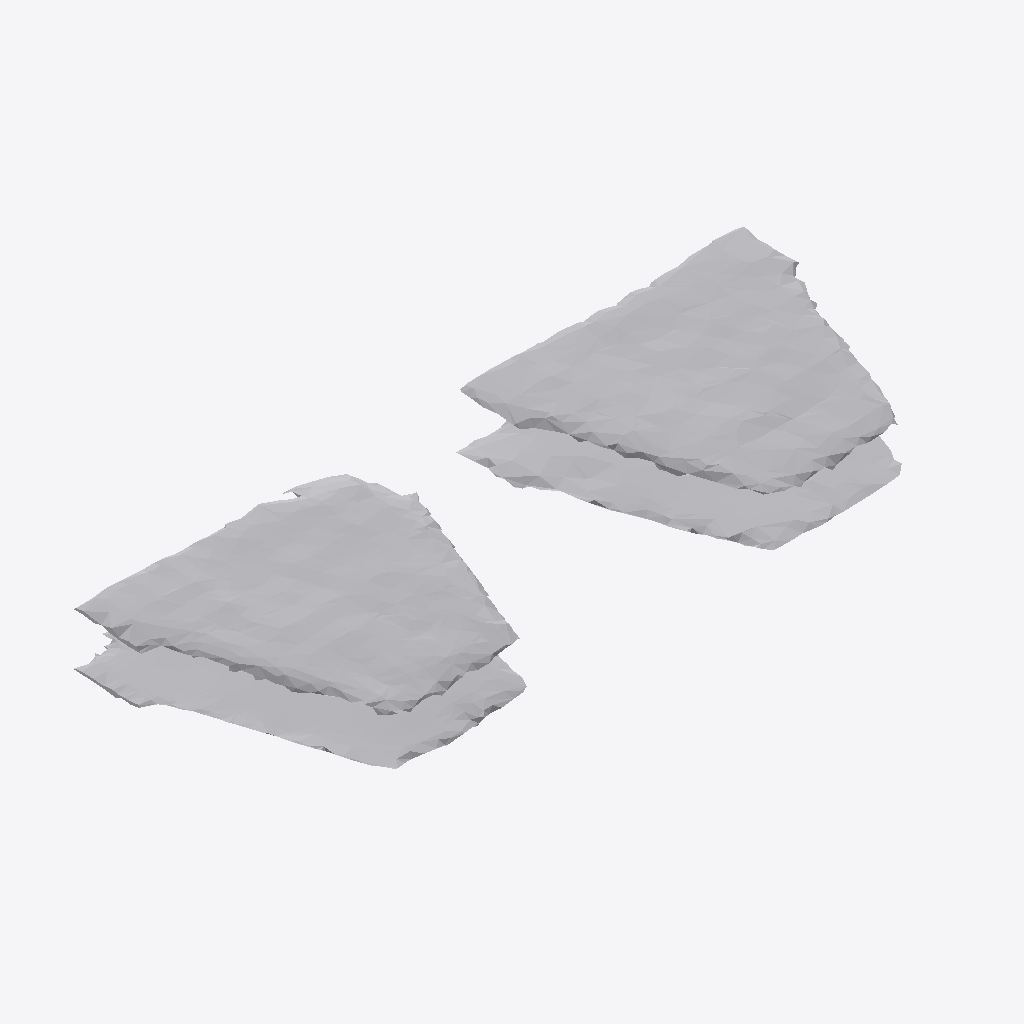
Isometric view of an IFC building model (IFC-SPF (STEP), schema IFC4, length unit metre), seen from the south-west, elements coloured by IFC class: 1 other element (light grey).
Extent 0.894 m × 0.374 m × 0.096 m (x, y, z). Storeys (1): Ground Floor at 0.00 m. Elements (1): 1 IfcFurniture.

HEADER;
FILE_DESCRIPTION(('ViewDefinition [CoordinationView]'),'2;1');
FILE_NAME('','2026-07-12T07:16:25',(''),(''),'IfcOpenShell 0.8.0','IfcOpenShell 0.8.0','');
FILE_SCHEMA(('IFC4'));
ENDSEC;
DATA;
#17=IFCPROJECT('0OdoPmEvDFnQCMvzAp4E6u',#5,'Office Project',$,$,$,$,(#15),#10);
#20=IFCSITE('02klyWuW94Uf7jmGeDXhiF',#5,'Site',$,$,#19,$,$,.ELEMENT.,$,$,$,$,$);
#22=IFCBUILDING('0sobYoi4LElvErqDe7shbS',#5,'Building',$,$,#21,$,$,.ELEMENT.,$,$,$);
#24=IFCBUILDINGSTOREY('2NKVN2GcXEIRejNbEm59L7',#5,'Ground Floor',$,$,#23,$,$,.ELEMENT.,0.0);
#35=IFCFURNITURE('1XjKh6f8rFEPNMJ0tsP_4U',#5,'list09_planter',$,$,#34,#31,$,$);
ENDSEC;
